Image classification data set "tumorous_and_nontumorous" (Codster7SH/Brain-tumore-Prediction-model on GitHub). Class labels (2): non-tumorous, tumorous.

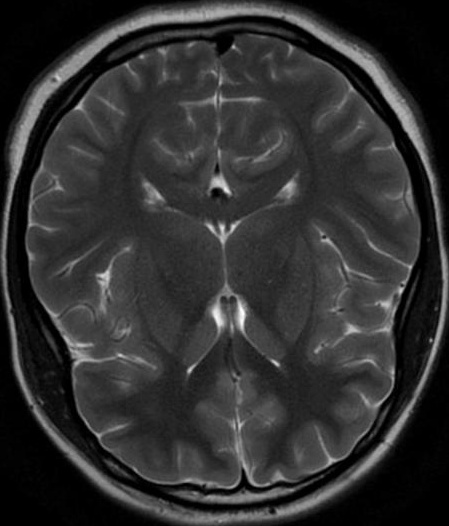
Label: non-tumorous

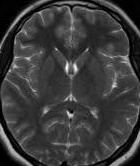
Label: non-tumorous

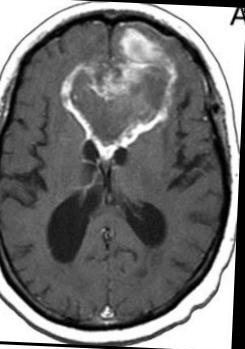
Label: tumorous

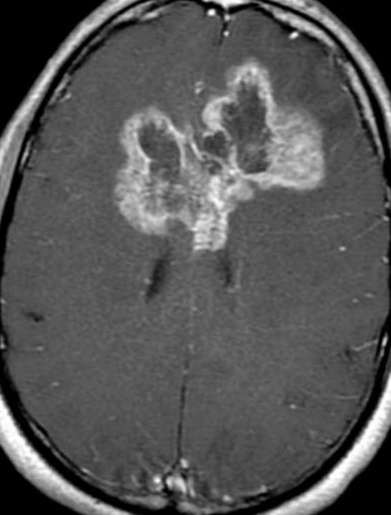
Label: tumorous

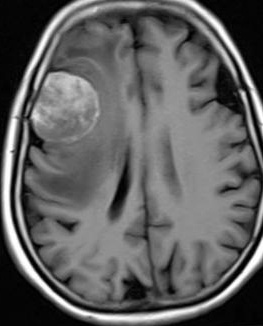
Label: tumorous

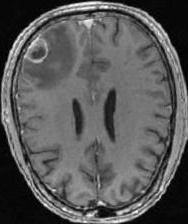
Label: non-tumorous
